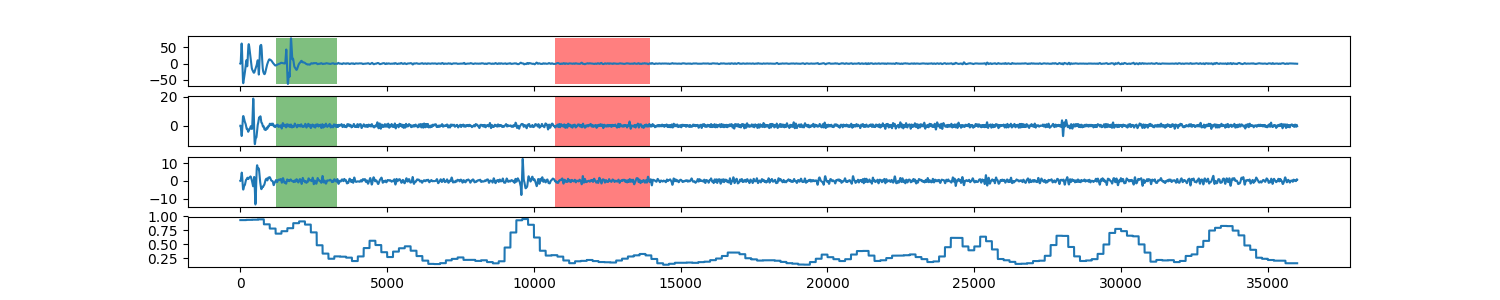

The table this chart was drawn from, first rows:
0, 0.933510529333
1, 0.9335
2, 0.9335
3, 0.9335
4, 0.9335
5, 0.9335
6, 0.9335
7, 0.9335
8, 0.9335
9, 0.9335
10, 0.9335
11, 0.9335
12, 0.9335
13, 0.9335
14, 0.9335
15, 0.9335
16, 0.9335
17, 0.9335
18, 0.9335
19, 0.9335
20, 0.9335
21, 0.9335
22, 0.9335
23, 0.9335
24, 0.9335
25, 0.9335
26, 0.9335
27, 0.9335
28, 0.9335
29, 0.9335
30, 0.9335
31, 0.9335
32, 0.9335
33, 0.9335
34, 0.9335
35, 0.9335
36, 0.9335
37, 0.9335
38, 0.9335
39, 0.9335
40, 0.9335
41, 0.9335
42, 0.9335
43, 0.9335
44, 0.9335
45, 0.9335
46, 0.9335
47, 0.9335
48, 0.9335
49, 0.9335
50, 0.9335
51, 0.9335
52, 0.9335
53, 0.9335
54, 0.9335
55, 0.9335
56, 0.9335
57, 0.9335
58, 0.9335
59, 0.9335
60, 0.9335
... 35,939 more rows
